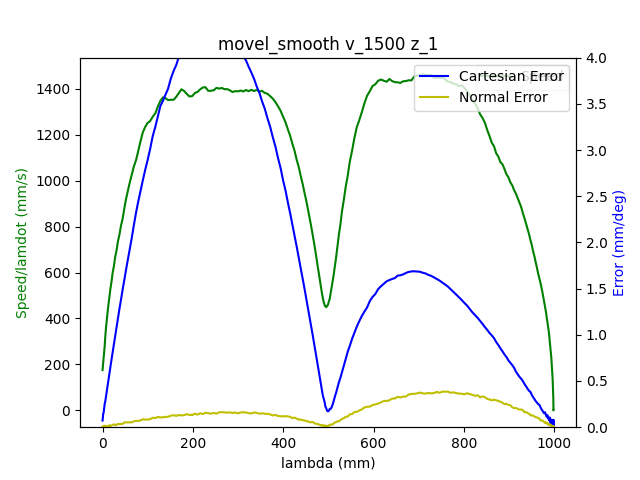

Values plotted in this chart, from the file beside it:
1.680525526779999971e+09, 0.000000000000000000e+00, -7.640178800605177400e-01, 5.200644838630102962e-01, 4.413937678293659676e-03, -1.376658118107811246e+00, -1.899450551591688852e+00, 5.479059760908239207e-01
1.680525526783999920e+09, 0.000000000000000000e+00, -7.640178800605177400e-01, 5.200644838630102962e-01, 4.413937678293659676e-03, -1.376658118107811246e+00, -1.899450551591688852e+00, 5.479059760908239207e-01
1.680525526796000004e+09, 0.000000000000000000e+00, -7.640178800605177400e-01, 5.200644838630102962e-01, 4.413937678293659676e-03, -1.376658118107811246e+00, -1.899450551591688852e+00, 5.479059760908239207e-01
1.680525526799999952e+09, 0.000000000000000000e+00, -7.640178800605177400e-01, 5.200644838630102962e-01, 4.413937678293659676e-03, -1.376658118107811246e+00, -1.899450551591688852e+00, 5.479059760908239207e-01
1.680525526803999901e+09, 0.000000000000000000e+00, -7.640178800605177400e-01, 5.200644838630102962e-01, 4.413937678293659676e-03, -1.376658118107811246e+00, -1.899450551591688852e+00, 5.479059760908239207e-01
1.680525526808000088e+09, 0.000000000000000000e+00, -7.640178800605177400e-01, 5.200644838630102962e-01, 4.413937678293659676e-03, -1.376658118107811246e+00, -1.899450551591688852e+00, 5.479059760908239207e-01
1.680525526812000036e+09, 0.000000000000000000e+00, -7.640178800605177400e-01, 5.200644838630102962e-01, 4.413937678293659676e-03, -1.376658118107811246e+00, -1.899450551591688852e+00, 5.479059760908239207e-01
1.680525526815999985e+09, 0.000000000000000000e+00, -7.640178800605177400e-01, 5.200644838630102962e-01, 4.413937678293659676e-03, -1.376658118107811246e+00, -1.899450551591688852e+00, 5.479059760908239207e-01
1.680525526829999924e+09, 0.000000000000000000e+00, -7.640178800605177400e-01, 5.200644838630102962e-01, 4.413937678293659676e-03, -1.376658118107811246e+00, -1.899450551591688852e+00, 5.479059760908239207e-01
1.680525526844000101e+09, 1.000000000000000000e+00, -7.636531062468510100e-01, 5.199004229133228350e-01, 4.392993727269727498e-03, -1.376197351185284967e+00, -1.899220168130425712e+00, 5.475987981424729201e-01
1.680525526848000050e+09, 1.000000000000000000e+00, -7.636531062468510100e-01, 5.199004229133228350e-01, 4.392993727269727498e-03, -1.376197351185284967e+00, -1.899220168130425712e+00, 5.475987981424729201e-01
1.680525526851999998e+09, 1.000000000000000000e+00, -7.625867100738823456e-01, 5.194239480275284482e-01, 4.316199240181976468e-03, -1.374780143832665447e+00, -1.898542980380651723e+00, 5.466790096266718191e-01
1.680525526855999947e+09, 1.000000000000000000e+00, -7.625867100738823456e-01, 5.194239480275284482e-01, 4.316199240181976468e-03, -1.374780143832665447e+00, -1.898542980380651723e+00, 5.466790096266718191e-01
1.680525526861000061e+09, 1.000000000000000000e+00, -7.612078999648068667e-01, 5.188113374600784589e-01, 4.216715472818300357e-03, -1.372989436020119136e+00, -1.897670315754654613e+00, 5.455270923203555666e-01
1.680525526865000010e+09, 1.000000000000000000e+00, -7.612078999648068667e-01, 5.188113374600784589e-01, 4.216715472818300357e-03, -1.372989436020119136e+00, -1.897670315754654613e+00, 5.455270923203555666e-01
1.680525526868999958e+09, 1.000000000000000000e+00, -7.598413071604952496e-01, 5.181987268926283585e-01, 4.129449010218584105e-03, -1.371196982878321036e+00, -1.896797651128657503e+00, 5.443367777704954946e-01
1.680525526872999907e+09, 1.000000000000000000e+00, -7.598413071604952496e-01, 5.181987268926283585e-01, 4.129449010218584105e-03, -1.371196982878321036e+00, -1.896797651128657503e+00, 5.443367777704954946e-01
1.680525526877000093e+09, 1.000000000000000000e+00, -7.584624970514197706e-01, 5.175756443496664083e-01, 4.031710572106901765e-03, -1.369388821773255049e+00, -1.895924986502660392e+00, 5.431866057934312542e-01
1.680525526881000042e+09, 1.000000000000000000e+00, -7.584624970514197706e-01, 5.175756443496664083e-01, 4.031710572106901765e-03, -1.369388821773255049e+00, -1.895924986502660392e+00, 5.431866057934312542e-01
1.680525526888999939e+09, 1.000000000000000000e+00, -7.570836869423442916e-01, 5.169630337822164190e-01, 3.932226804743224786e-03, -1.367596368631456727e+00, -1.895071520498434969e+00, 5.419962912435710711e-01
1.680525526892999887e+09, 1.000000000000000000e+00, -7.557170941380326745e-01, 5.163504232147664297e-01, 3.844960342143508101e-03, -1.365788207526390741e+00, -1.894198855872437859e+00, 5.408443739372548187e-01
1.680525526897000074e+09, 1.000000000000000000e+00, -7.557170941380326745e-01, 5.163504232147664297e-01, 3.844960342143508101e-03, -1.365788207526390741e+00, -1.894198855872437859e+00, 5.408443739372548187e-01
1.680525526901000023e+09, 1.000000000000000000e+00, -7.543382840289571956e-01, 5.157360673180644284e-01, 3.747221904031825760e-03, -1.363995754384592418e+00, -1.893326191246440748e+00, 5.396558047166467587e-01
1.680525526907000065e+09, 1.000000000000000000e+00, -7.529577285906297046e-01, 5.151147301043543791e-01, 3.647738136668148782e-03, -1.362205046572046108e+00, -1.892453526620443416e+00, 5.385038874103303952e-01
1.680525526911999941e+09, 1.000000000000000000e+00, -7.529577285906297046e-01, 5.151147301043543791e-01, 3.647738136668148782e-03, -1.362205046572046108e+00, -1.892453526620443416e+00, 5.385038874103303952e-01
1.680525526917000055e+09, 1.000000000000000000e+00, -7.515789184815542257e-01, 5.145021195369043898e-01, 3.560471674068432096e-03, -1.360396885466980121e+00, -1.891580861994446305e+00, 5.373135728604703232e-01
1.680525526921000004e+09, 1.000000000000000000e+00, -7.515789184815542257e-01, 5.145021195369043898e-01, 3.560471674068432096e-03, -1.360396885466980121e+00, -1.891580861994446305e+00, 5.373135728604703232e-01
1.680525526927000046e+09, 1.000000000000000000e+00, -7.502123256772426085e-01, 5.138895089694544005e-01, 3.460987906704755552e-03, -1.358604432325181799e+00, -1.890708197368449195e+00, 5.361616555541540707e-01
1.680525526931999922e+09, 1.000000000000000000e+00, -7.488335155681671296e-01, 5.132751530727523992e-01, 3.363249468593073211e-03, -1.356796271220115813e+00, -1.889835532742452084e+00, 5.349730863335458997e-01
1.680525526936000109e+09, 1.000000000000000000e+00, -7.488335155681671296e-01, 5.132751530727523992e-01, 3.363249468593073211e-03, -1.356796271220115813e+00, -1.889835532742452084e+00, 5.349730863335458997e-01
1.680525526940000057e+09, 1.000000000000000000e+00, -7.474547054590915396e-01, 5.126625425053024099e-01, 3.275983005993356525e-03, -1.355003818078317712e+00, -1.888962868116454974e+00, 5.338211690272296472e-01
1.680525526944999933e+09, 1.000000000000000000e+00, -7.474547054590915396e-01, 5.126625425053024099e-01, 3.275983005993356525e-03, -1.355003818078317712e+00, -1.888962868116454974e+00, 5.338211690272296472e-01
1.680525526948999882e+09, 1.000000000000000000e+00, -7.460881126547800335e-01, 5.120412052915924717e-01, 3.176499238629679547e-03, -1.353213110265771402e+00, -1.888109402112229773e+00, 5.326308544773694642e-01
1.680525526953000069e+09, 1.000000000000000000e+00, -7.460881126547800335e-01, 5.120412052915924717e-01, 3.176499238629679547e-03, -1.353213110265771402e+00, -1.888109402112229773e+00, 5.326308544773694642e-01
1.680525526957000017e+09, 1.000000000000000000e+00, -7.447093025457045545e-01, 5.114268493948904704e-01, 3.078760800517997206e-03, -1.351403203831453403e+00, -1.887236737486232663e+00, 5.314806825003052237e-01
1.680525526960999966e+09, 1.000000000000000000e+00, -7.447093025457045545e-01, 5.114268493948904704e-01, 3.078760800517997206e-03, -1.351403203831453403e+00, -1.887236737486232663e+00, 5.314806825003052237e-01
1.680525526967000008e+09, 1.000000000000000000e+00, -7.433304924366289645e-01, 5.108142388274403700e-01, 2.989749008666286751e-03, -1.349612496018907315e+00, -1.886364072860235108e+00, 5.302903679504451517e-01
1.680525526971999884e+09, 1.000000000000000000e+00, -7.419638996323174585e-01, 5.102016282599903807e-01, 2.892010570554603976e-03, -1.347802589584589095e+00, -1.885491408234237998e+00, 5.291384506441288993e-01
1.680525526976000071e+09, 1.000000000000000000e+00, -7.419638996323174585e-01, 5.102016282599903807e-01, 2.892010570554603976e-03, -1.347802589584589095e+00, -1.885491408234237998e+00, 5.291384506441288993e-01
1.680525526980000019e+09, 1.000000000000000000e+00, -7.405850895232418685e-01, 5.095802910462804425e-01, 2.792526803190927432e-03, -1.346011881772043006e+00, -1.884618743608240887e+00, 5.279498814235207282e-01
1.680525526983999968e+09, 1.000000000000000000e+00, -7.405850895232418685e-01, 5.095802910462804425e-01, 2.792526803190927432e-03, -1.346011881772043006e+00, -1.884618743608240887e+00, 5.279498814235207282e-01
1.680525526987999916e+09, 1.000000000000000000e+00, -7.392045340849143775e-01, 5.089659351495784412e-01, 2.705260340591210746e-03, -1.344219428630244906e+00, -1.883746078982243777e+00, 5.267979641172044758e-01
1.680525526992000103e+09, 1.000000000000000000e+00, -7.392045340849143775e-01, 5.089659351495784412e-01, 2.705260340591210746e-03, -1.344219428630244906e+00, -1.883746078982243777e+00, 5.267979641172044758e-01
1.680525526996000051e+09, 1.000000000000000000e+00, -7.378257239758387875e-01, 5.083533245821284519e-01, 2.607521902479528406e-03, -1.342411267525178697e+00, -1.882873414356246666e+00, 5.256076495673444038e-01
1.680525527000000000e+09, 1.000000000000000000e+00, -7.378257239758387875e-01, 5.083533245821284519e-01, 2.607521902479528406e-03, -1.342411267525178697e+00, -1.882873414356246666e+00, 5.256076495673444038e-01
1.680525527003999949e+09, 1.000000000000000000e+00, -7.364591311715272814e-01, 5.077407140146783515e-01, 2.508038135115851427e-03, -1.340620559712632387e+00, -1.882002495059501346e+00, 5.244574775902800523e-01
1.680525527007999897e+09, 1.000000000000000000e+00, -7.364591311715272814e-01, 5.077407140146783515e-01, 2.508038135115851427e-03, -1.340620559712632387e+00, -1.882002495059501346e+00, 5.244574775902800523e-01
1.680525527013000011e+09, 1.000000000000000000e+00, -7.350803210624516915e-01, 5.071193768009684133e-01, 2.420771672516134742e-03, -1.338810653278314389e+00, -1.881129830433504235e+00, 5.232671630404199803e-01
1.680525527016999960e+09, 1.000000000000000000e+00, -7.350803210624516915e-01, 5.071193768009684133e-01, 2.420771672516134742e-03, -1.338810653278314389e+00, -1.881129830433504235e+00, 5.232671630404199803e-01
1.680525527020999908e+09, 1.000000000000000000e+00, -7.337015109533762125e-01, 5.065050209042664120e-01, 2.321287905152458631e-03, -1.337019945465768078e+00, -1.880274619100027245e+00, 5.221152457341036168e-01
1.680525527026999950e+09, 1.000000000000000000e+00, -7.323349181490647064e-01, 5.058924103368163117e-01, 2.223549467040776290e-03, -1.335227492323969978e+00, -1.879401954474029912e+00, 5.209249311842435448e-01
1.680525527030999899e+09, 1.000000000000000000e+00, -7.323349181490647064e-01, 5.058924103368163117e-01, 2.223549467040776290e-03, -1.335227492323969978e+00, -1.879401954474029912e+00, 5.209249311842435448e-01
1.680525527036999941e+09, 1.000000000000000000e+00, -7.309561080399891164e-01, 5.052797997693663223e-01, 2.136283004441059171e-03, -1.333419331218903769e+00, -1.878529289848032802e+00, 5.197363619636353738e-01
1.680525527045000076e+09, 1.000000000000000000e+00, -7.295772979309136375e-01, 5.046567172264043721e-01, 2.036799237077382627e-03, -1.331626878077105669e+00, -1.877656625222035691e+00, 5.185844446573192323e-01
1.680525527049000025e+09, 1.000000000000000000e+00, -7.295772979309136375e-01, 5.046567172264043721e-01, 2.036799237077382627e-03, -1.331626878077105669e+00, -1.877656625222035691e+00, 5.185844446573192323e-01
1.680525527052999973e+09, 1.000000000000000000e+00, -7.282107051266020203e-01, 5.040441066589543828e-01, 1.939060798965700286e-03, -1.329818716972039461e+00, -1.876785705925290371e+00, 5.173941301074590493e-01
1.680525527056999922e+09, 1.000000000000000000e+00, -7.282107051266020203e-01, 5.040441066589543828e-01, 1.939060798965700286e-03, -1.329818716972039461e+00, -1.876785705925290371e+00, 5.173941301074590493e-01
1.680525527062999964e+09, 1.000000000000000000e+00, -7.268318950175265414e-01, 5.034314960915043935e-01, 1.850049007113989180e-03, -1.328028009159493372e+00, -1.875913041299293260e+00, 5.162439581303948088e-01
1.680525527066999912e+09, 1.000000000000000000e+00, -7.254513395791990504e-01, 5.028188855240544042e-01, 1.752310569002306839e-03, -1.326235556017695272e+00, -1.875040376673296150e+00, 5.150536435805346258e-01
1.680525527071000099e+09, 1.000000000000000000e+00, -7.254513395791990504e-01, 5.028188855240544042e-01, 1.752310569002306839e-03, -1.326235556017695272e+00, -1.875040376673296150e+00, 5.150536435805346258e-01
1.680525527075999975e+09, 1.000000000000000000e+00, -7.240725294701235715e-01, 5.022062749566044149e-01, 1.652826801638630294e-03, -1.324427394912629063e+00, -1.874167712047299039e+00, 5.139017262742183734e-01
... 2,070 more rows
